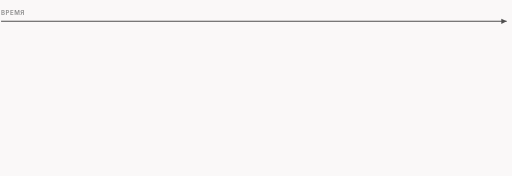
t = 0.00 s
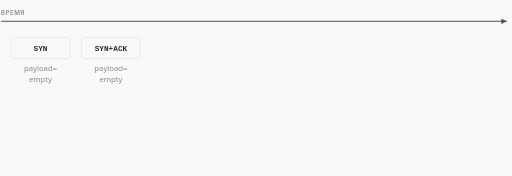
t = 1.67 s
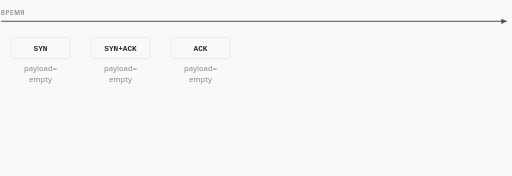
t = 3.33 s
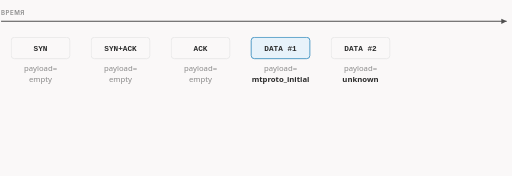
t = 5.00 s
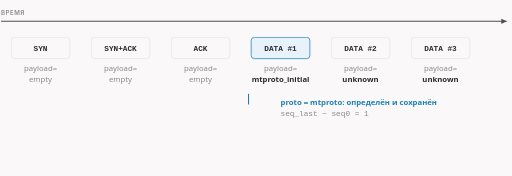
t = 6.67 s
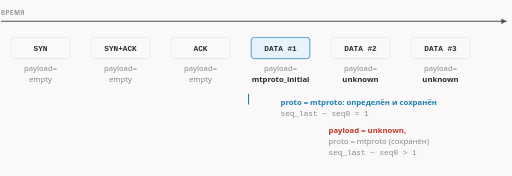
t = 8.33 s

The animated SVG that drew these frames (rendered in a browser with its animation timeline set to each time). Animation: 9 CSS @keyframes rules; frames cover the first 8.33 s, repeats indefinitely.

<svg xmlns="http://www.w3.org/2000/svg" class="dsh-mtproto-conntrack" viewBox="0 0 960 330" width="960" height="330" role="img" aria-labelledby="dsh-mtproto-conntrack-t dsh-mtproto-conntrack-d">
<title id="dsh-mtproto-conntrack-t">Как распознаётся MTProto: протокол запоминается, тип пакета нет</title>
<desc id="dsh-mtproto-conntrack-d">Первые три пакета TCP не несут данных. Первый пакет с данными даёт payload mtproto_initial и протокол MTProto. Последующие пакеты выглядят как зашифрованный мусор, payload у них unknown, но протокол потока MTProto уже сохранён в conntrack.</desc>
<style>.dsh-mtproto-conntrack{--fg:var(--dark,#2b2b2b);--fg2:var(--darkgray,#4e4e4e);--mute:var(--gray,#8a8a8a);--line:var(--lightgray,#e5e5e5);--acc:var(--secondary,#1f7fb5);--tint:var(--highlight,rgba(178,225,255,.28));--bg:var(--light,#faf8f8);--rej:#c4372b;--rejt:rgba(196,55,43,.10)}@media (prefers-color-scheme:dark){.dsh-mtproto-conntrack{--fg:var(--dark,#ebebec);--fg2:var(--darkgray,#d4d4d4);--mute:var(--gray,#8c8c8c);--line:var(--lightgray,#393639);--acc:var(--secondary,#b2e1ff);--tint:var(--highlight,rgba(178,225,255,.12));--bg:var(--light,#161618);--rej:#ff8f80;--rejt:rgba(255,143,128,.13)}}.dsh-mtproto-conntrack .dsh-mtproto-conntrack-bg{fill:var(--bg)}.dsh-mtproto-conntrack text{font-family:var(--bodyFont,'Source Sans 3'),system-ui,-apple-system,'Segoe UI',Roboto,sans-serif;font-size:16px;fill:var(--fg2)}.dsh-mtproto-conntrack .dsh-mtproto-conntrack-t{paint-order:stroke;stroke:var(--bg);stroke-width:5px;stroke-linejoin:round}.dsh-mtproto-conntrack .dsh-mtproto-conntrack-tk{font-weight:600;fill:var(--fg);paint-order:stroke;stroke:var(--bg);stroke-width:5px;stroke-linejoin:round}.dsh-mtproto-conntrack .dsh-mtproto-conntrack-m{font-family:var(--codeFont,'JetBrains Mono'),ui-monospace,'Cascadia Code',Consolas,monospace;font-size:14.5px;paint-order:stroke;stroke:var(--bg);stroke-width:5px;stroke-linejoin:round}.dsh-mtproto-conntrack .dsh-mtproto-conntrack-mk{font-family:var(--codeFont,'JetBrains Mono'),ui-monospace,'Cascadia Code',Consolas,monospace;font-size:14.5px;font-weight:600;fill:var(--fg)}.dsh-mtproto-conntrack .dsh-mtproto-conntrack-ml{font-family:var(--codeFont,'JetBrains Mono'),ui-monospace,'Cascadia Code',Consolas,monospace;font-size:18px;font-weight:600;fill:var(--fg)}.dsh-mtproto-conntrack .dsh-mtproto-conntrack-cap{font-family:var(--headerFont,Inter),system-ui,-apple-system,'Segoe UI',Roboto,sans-serif;font-size:11.5px;font-weight:600;letter-spacing:.08em;text-transform:uppercase;fill:var(--mute)}.dsh-mtproto-conntrack .dsh-mtproto-conntrack-sm{font-size:14.5px}.dsh-mtproto-conntrack .dsh-mtproto-conntrack-mu{fill:var(--mute)}.dsh-mtproto-conntrack .dsh-mtproto-conntrack-fg{fill:var(--fg)}.dsh-mtproto-conntrack .dsh-mtproto-conntrack-acc{fill:var(--acc)}.dsh-mtproto-conntrack .dsh-mtproto-conntrack-rej{fill:var(--rej)}.dsh-mtproto-conntrack .dsh-mtproto-conntrack-c{text-anchor:middle}.dsh-mtproto-conntrack .dsh-mtproto-conntrack-r{text-anchor:end}.dsh-mtproto-conntrack .dsh-mtproto-conntrack-bx{fill:var(--bg);stroke:var(--line);stroke-width:1.4}.dsh-mtproto-conntrack .dsh-mtproto-conntrack-bxa{fill:var(--tint);stroke:var(--acc);stroke-width:1.4}.dsh-mtproto-conntrack .dsh-mtproto-conntrack-bxr{fill:var(--rejt);stroke:var(--rej);stroke-width:1.4}.dsh-mtproto-conntrack .dsh-mtproto-conntrack-bxd{fill:none;stroke:var(--mute);stroke-width:1.3;stroke-dasharray:3 3}.dsh-mtproto-conntrack .dsh-mtproto-conntrack-bxn{fill:none;stroke:none}.dsh-mtproto-conntrack .dsh-mtproto-conntrack-lf{fill:none;stroke:var(--line);stroke-width:1.2}.dsh-mtproto-conntrack .dsh-mtproto-conntrack-lfd{fill:none;stroke:var(--line);stroke-width:1.2;stroke-dasharray:4 5}.dsh-mtproto-conntrack .dsh-mtproto-conntrack-lm{fill:none;stroke:var(--mute);stroke-width:1.4}.dsh-mtproto-conntrack .dsh-mtproto-conntrack-lmd{fill:none;stroke:var(--mute);stroke-width:1.4;stroke-dasharray:4 5}.dsh-mtproto-conntrack .dsh-mtproto-conntrack-lr{fill:none;stroke:var(--rej);stroke-width:2}.dsh-mtproto-conntrack .dsh-mtproto-conntrack-la{fill:none;stroke:var(--acc);stroke-width:2}.dsh-mtproto-conntrack .dsh-mtproto-conntrack-ln-a{fill:none;stroke:var(--acc);stroke-width:2;stroke-dasharray:100}.dsh-mtproto-conntrack .dsh-mtproto-conntrack-ln-f{fill:none;stroke:var(--fg2);stroke-width:2;stroke-dasharray:100}.dsh-mtproto-conntrack .dsh-mtproto-conntrack-ln-r{fill:none;stroke:var(--rej);stroke-width:2;stroke-dasharray:100}.dsh-mtproto-conntrack .dsh-mtproto-conntrack-sl-a{fill:none;stroke:var(--acc);stroke-width:2}.dsh-mtproto-conntrack .dsh-mtproto-conntrack-sl-f{fill:none;stroke:var(--fg2);stroke-width:2}.dsh-mtproto-conntrack .dsh-mtproto-conntrack-sl-r{fill:none;stroke:var(--rej);stroke-width:2}.dsh-mtproto-conntrack .dsh-mtproto-conntrack-bxbg{fill:var(--bg);stroke:none}.dsh-mtproto-conntrack .dsh-mtproto-conntrack-hd-a{fill:var(--acc)}.dsh-mtproto-conntrack .dsh-mtproto-conntrack-hd-f{fill:var(--fg2)}.dsh-mtproto-conntrack .dsh-mtproto-conntrack-hd-r{fill:var(--rej)}.dsh-mtproto-conntrack .dsh-mtproto-conntrack-dot{fill:var(--acc)}.dsh-mtproto-conntrack .dsh-mtproto-conntrack-ring{fill:none;stroke:var(--acc);stroke-width:1.8}.dsh-mtproto-conntrack .dsh-mtproto-conntrack-nd{fill:var(--bg);stroke:var(--mute);stroke-width:1.5}.dsh-mtproto-conntrack .dsh-mtproto-conntrack-ndr{fill:var(--rejt);stroke:var(--rej);stroke-width:1.8}.dsh-mtproto-conntrack .dsh-mtproto-conntrack-nda{fill:var(--tint);stroke:var(--acc);stroke-width:1.8}.dsh-mtproto-conntrack .a{animation-duration:14s;animation-timing-function:cubic-bezier(.3,.6,.25,1);animation-iteration-count:infinite;animation-fill-mode:both}@media (prefers-reduced-motion:reduce){.dsh-mtproto-conntrack .a{animation:none}.dsh-mtproto-conntrack .tr{display:none}}figure.dsh-mtproto-conntrack-fig{margin:1.6rem 0;overflow-x:auto}figure.dsh-mtproto-conntrack-fig>svg{display:block;width:100%;min-width:680px;height:auto}@keyframes dsh-mtproto-conntrack-k1{0.0%{opacity:0;transform:translate(-20px,0px)}3.571%{opacity:0;transform:translate(-20px,0px)}4.643%{opacity:1;transform:translate(-20px,0px)}7.143%{opacity:1;transform:translate(0px,0px)}96.071%{opacity:1;transform:translate(0px,0px)}98.929%{opacity:0;transform:translate(0px,0px)}100%{opacity:0;transform:translate(0px,0px)}}.dsh-mtproto-conntrack .dsh-mtproto-conntrack-e1{animation-name:dsh-mtproto-conntrack-k1}@keyframes dsh-mtproto-conntrack-k2{0.0%{opacity:0;transform:translate(-20px,0px)}10.714%{opacity:0;transform:translate(-20px,0px)}11.786%{opacity:1;transform:translate(-20px,0px)}14.286%{opacity:1;transform:translate(0px,0px)}96.071%{opacity:1;transform:translate(0px,0px)}98.929%{opacity:0;transform:translate(0px,0px)}100%{opacity:0;transform:translate(0px,0px)}}.dsh-mtproto-conntrack .dsh-mtproto-conntrack-e2{animation-name:dsh-mtproto-conntrack-k2}@keyframes dsh-mtproto-conntrack-k3{0.0%{opacity:0;transform:translate(-20px,0px)}17.857%{opacity:0;transform:translate(-20px,0px)}18.929%{opacity:1;transform:translate(-20px,0px)}21.429%{opacity:1;transform:translate(0px,0px)}96.071%{opacity:1;transform:translate(0px,0px)}98.929%{opacity:0;transform:translate(0px,0px)}100%{opacity:0;transform:translate(0px,0px)}}.dsh-mtproto-conntrack .dsh-mtproto-conntrack-e3{animation-name:dsh-mtproto-conntrack-k3}@keyframes dsh-mtproto-conntrack-k4{0.0%{opacity:0;transform:translate(-20px,0px)}25.0%{opacity:0;transform:translate(-20px,0px)}26.071%{opacity:1;transform:translate(-20px,0px)}28.571%{opacity:1;transform:translate(0px,0px)}96.071%{opacity:1;transform:translate(0px,0px)}98.929%{opacity:0;transform:translate(0px,0px)}100%{opacity:0;transform:translate(0px,0px)}}.dsh-mtproto-conntrack .dsh-mtproto-conntrack-e4{animation-name:dsh-mtproto-conntrack-k4}@keyframes dsh-mtproto-conntrack-k5{0.0%{opacity:0;transform:translate(-20px,0px)}32.143%{opacity:0;transform:translate(-20px,0px)}33.214%{opacity:1;transform:translate(-20px,0px)}35.714%{opacity:1;transform:translate(0px,0px)}96.071%{opacity:1;transform:translate(0px,0px)}98.929%{opacity:0;transform:translate(0px,0px)}100%{opacity:0;transform:translate(0px,0px)}}.dsh-mtproto-conntrack .dsh-mtproto-conntrack-e5{animation-name:dsh-mtproto-conntrack-k5}@keyframes dsh-mtproto-conntrack-k6{0.0%{opacity:0;transform:translate(-20px,0px)}39.286%{opacity:0;transform:translate(-20px,0px)}40.357%{opacity:1;transform:translate(-20px,0px)}42.857%{opacity:1;transform:translate(0px,0px)}96.071%{opacity:1;transform:translate(0px,0px)}98.929%{opacity:0;transform:translate(0px,0px)}100%{opacity:0;transform:translate(0px,0px)}}.dsh-mtproto-conntrack .dsh-mtproto-conntrack-e6{animation-name:dsh-mtproto-conntrack-k6}@keyframes dsh-mtproto-conntrack-k7{0.0%{opacity:0;transform:translate(0px,0px)}44.286%{opacity:0;transform:translate(0px,0px)}46.786%{opacity:1;transform:translate(0px,0px)}96.071%{opacity:1;transform:translate(0px,0px)}98.929%{opacity:0;transform:translate(0px,0px)}100%{opacity:0;transform:translate(0px,0px)}}.dsh-mtproto-conntrack .dsh-mtproto-conntrack-e7{animation-name:dsh-mtproto-conntrack-k7}@keyframes dsh-mtproto-conntrack-k8{0.0%{opacity:0;transform:translate(0px,0px)}57.143%{opacity:0;transform:translate(0px,0px)}59.643%{opacity:1;transform:translate(0px,0px)}96.071%{opacity:1;transform:translate(0px,0px)}98.929%{opacity:0;transform:translate(0px,0px)}100%{opacity:0;transform:translate(0px,0px)}}.dsh-mtproto-conntrack .dsh-mtproto-conntrack-e8{animation-name:dsh-mtproto-conntrack-k8}@keyframes dsh-mtproto-conntrack-k9{0.0%{opacity:0;transform:translate(0px,0px)}71.429%{opacity:0;transform:translate(0px,0px)}73.929%{opacity:1;transform:translate(0px,0px)}96.071%{opacity:1;transform:translate(0px,0px)}98.929%{opacity:0;transform:translate(0px,0px)}100%{opacity:0;transform:translate(0px,0px)}}.dsh-mtproto-conntrack .dsh-mtproto-conntrack-e9{animation-name:dsh-mtproto-conntrack-k9}.dsh-mtproto-conntrack .dsh-mtproto-conntrack-dsh{stroke-dasharray:5 5}</style>
<rect class="dsh-mtproto-conntrack-bg" x="0" y="0" width="960" height="330"/>
<path class="dsh-mtproto-conntrack-sl-f" d="M2 40L950 40"/><polygon class="dsh-mtproto-conntrack-hd-f" points="950.0,40.0 940.0,45.0 940.0,35.0"/>
<text class="dsh-mtproto-conntrack-cap" x="2" y="28">время</text>
<g class="a dsh-mtproto-conntrack-e1"><rect class="dsh-mtproto-conntrack-bxbg" x="21.0" y="70.0" width="110" height="40" rx="6"/><rect class="dsh-mtproto-conntrack-bx" x="21.0" y="70.0" width="110" height="40" rx="6"/><text class="dsh-mtproto-conntrack-mk dsh-mtproto-conntrack-sm dsh-mtproto-conntrack-c" x="76" y="95">SYN</text><text class="dsh-mtproto-conntrack-mu dsh-mtproto-conntrack-sm dsh-mtproto-conntrack-c" x="76" y="134">payload=</text><text class="dsh-mtproto-conntrack-mu dsh-mtproto-conntrack-sm dsh-mtproto-conntrack-c" x="76" y="154">empty</text></g>
<g class="a dsh-mtproto-conntrack-e2"><rect class="dsh-mtproto-conntrack-bxbg" x="171.0" y="70.0" width="110" height="40" rx="6"/><rect class="dsh-mtproto-conntrack-bx" x="171.0" y="70.0" width="110" height="40" rx="6"/><text class="dsh-mtproto-conntrack-mk dsh-mtproto-conntrack-sm dsh-mtproto-conntrack-c" x="226" y="95">SYN+ACK</text><text class="dsh-mtproto-conntrack-mu dsh-mtproto-conntrack-sm dsh-mtproto-conntrack-c" x="226" y="134">payload=</text><text class="dsh-mtproto-conntrack-mu dsh-mtproto-conntrack-sm dsh-mtproto-conntrack-c" x="226" y="154">empty</text></g>
<g class="a dsh-mtproto-conntrack-e3"><rect class="dsh-mtproto-conntrack-bxbg" x="321.0" y="70.0" width="110" height="40" rx="6"/><rect class="dsh-mtproto-conntrack-bx" x="321.0" y="70.0" width="110" height="40" rx="6"/><text class="dsh-mtproto-conntrack-mk dsh-mtproto-conntrack-sm dsh-mtproto-conntrack-c" x="376" y="95">ACK</text><text class="dsh-mtproto-conntrack-mu dsh-mtproto-conntrack-sm dsh-mtproto-conntrack-c" x="376" y="134">payload=</text><text class="dsh-mtproto-conntrack-mu dsh-mtproto-conntrack-sm dsh-mtproto-conntrack-c" x="376" y="154">empty</text></g>
<g class="a dsh-mtproto-conntrack-e4"><rect class="dsh-mtproto-conntrack-bxbg" x="471.0" y="70.0" width="110" height="40" rx="6"/><rect class="dsh-mtproto-conntrack-bxa" x="471.0" y="70.0" width="110" height="40" rx="6"/><text class="dsh-mtproto-conntrack-mk dsh-mtproto-conntrack-sm dsh-mtproto-conntrack-c" x="526" y="95">DATA #1</text><text class="dsh-mtproto-conntrack-mu dsh-mtproto-conntrack-sm dsh-mtproto-conntrack-c" x="526" y="134">payload=</text><text class="dsh-mtproto-conntrack-tk dsh-mtproto-conntrack-sm dsh-mtproto-conntrack-c" x="526" y="154">mtproto_initial</text></g>
<g class="a dsh-mtproto-conntrack-e5"><rect class="dsh-mtproto-conntrack-bxbg" x="621.0" y="70.0" width="110" height="40" rx="6"/><rect class="dsh-mtproto-conntrack-bx" x="621.0" y="70.0" width="110" height="40" rx="6"/><text class="dsh-mtproto-conntrack-mk dsh-mtproto-conntrack-sm dsh-mtproto-conntrack-c" x="676" y="95">DATA #2</text><text class="dsh-mtproto-conntrack-mu dsh-mtproto-conntrack-sm dsh-mtproto-conntrack-c" x="676" y="134">payload=</text><text class="dsh-mtproto-conntrack-tk dsh-mtproto-conntrack-sm dsh-mtproto-conntrack-c" x="676" y="154">unknown</text></g>
<g class="a dsh-mtproto-conntrack-e6"><rect class="dsh-mtproto-conntrack-bxbg" x="771.0" y="70.0" width="110" height="40" rx="6"/><rect class="dsh-mtproto-conntrack-bx" x="771.0" y="70.0" width="110" height="40" rx="6"/><text class="dsh-mtproto-conntrack-mk dsh-mtproto-conntrack-sm dsh-mtproto-conntrack-c" x="826" y="95">DATA #3</text><text class="dsh-mtproto-conntrack-mu dsh-mtproto-conntrack-sm dsh-mtproto-conntrack-c" x="826" y="134">payload=</text><text class="dsh-mtproto-conntrack-tk dsh-mtproto-conntrack-sm dsh-mtproto-conntrack-c" x="826" y="154">unknown</text></g>
<g class="a dsh-mtproto-conntrack-e7"><line class="dsh-mtproto-conntrack-la" x1="466" y1="176" x2="466" y2="196"/><text class="dsh-mtproto-conntrack-acc dsh-mtproto-conntrack-tk dsh-mtproto-conntrack-sm" x="526" y="196">proto = mtproto: определён и сохранён</text><text class="dsh-mtproto-conntrack-m dsh-mtproto-conntrack-mu dsh-mtproto-conntrack-sm" x="526" y="218">seq_last − seq0 = 1</text></g>
<g class="a dsh-mtproto-conntrack-e8"><text class="dsh-mtproto-conntrack-rej dsh-mtproto-conntrack-tk dsh-mtproto-conntrack-sm" x="616" y="250">payload = unknown,</text><text class="dsh-mtproto-conntrack-mu dsh-mtproto-conntrack-sm" x="616" y="270">proto = mtproto (сохранён)</text><text class="dsh-mtproto-conntrack-m dsh-mtproto-conntrack-mu dsh-mtproto-conntrack-sm" x="616" y="290">seq_last − seq0 &gt; 1</text></g>
<g class="a dsh-mtproto-conntrack-e9"><text class="dsh-mtproto-conntrack-tk dsh-mtproto-conntrack-sm" x="2" y="316">Поэтому desync нужен именно на пакете mtproto_initial: дальше он выглядит как мусор.</text></g>
</svg>
